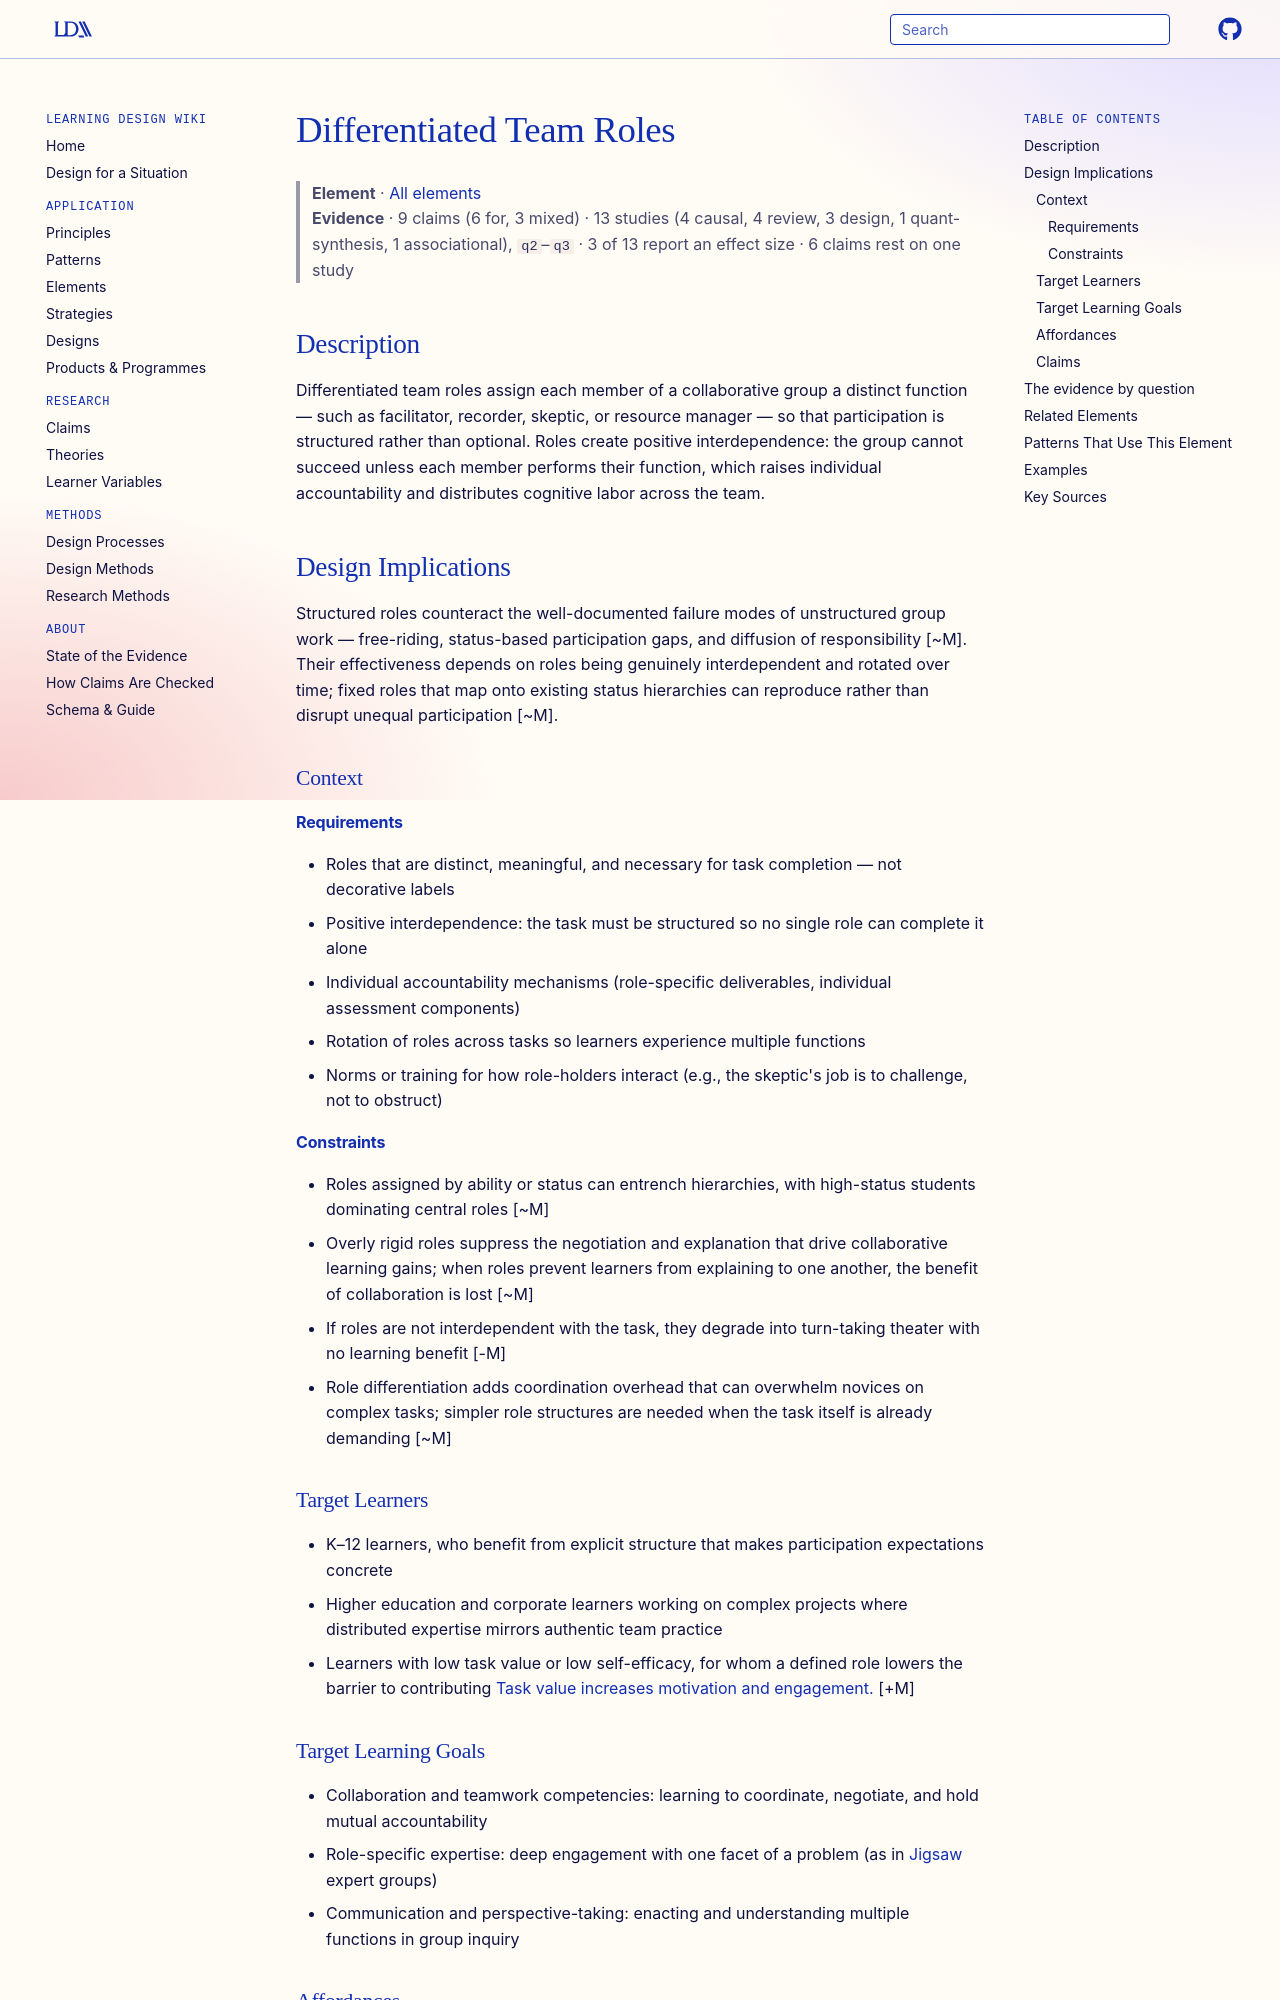

repository: Learning-Design-Alliance/learning-wiki · page: elements/differentiated-team-roles/index.html · generator: mkdocs

---
type: element
id: differentiated-team-roles
title: Differentiated Team Roles
description: Learners take on distinct, interdependent roles within collaborative work to enhance accountability, engagement, and role-specific expertise.
canonical: true
status: review
generated:
  by: "claude/unspecified"
  at: 2026-08-29
---

# Differentiated Team Roles

> **Element** · [All elements](index.md)
> **Evidence** · 9 claims (6 for, 3 mixed) · 13 studies (4 causal, 4 review, 3 design, 1 quant-synthesis, 1 associational), `q2`–`q3` · 3 of 13 report an effect size · 6 claims rest on one study

## Description
Differentiated team roles assign each member of a collaborative group a distinct function — such as facilitator, recorder, skeptic, or resource manager — so that participation is structured rather than optional. Roles create positive interdependence: the group cannot succeed unless each member performs their function, which raises individual accountability and distributes cognitive labor across the team.

## Design Implications

Structured roles counteract the well-documented failure modes of unstructured group work — free-riding, status-based participation gaps, and diffusion of responsibility [~M]. Their effectiveness depends on roles being genuinely interdependent and rotated over time; fixed roles that map onto existing status hierarchies can reproduce rather than disrupt unequal participation [~M].

### Context
#### Requirements
- Roles that are distinct, meaningful, and necessary for task completion — not decorative labels
- Positive interdependence: the task must be structured so no single role can complete it alone
- Individual accountability mechanisms (role-specific deliverables, individual assessment components)
- Rotation of roles across tasks so learners experience multiple functions
- Norms or training for how role-holders interact (e.g., the skeptic's job is to challenge, not to obstruct)

#### Constraints
- Roles assigned by ability or status can entrench hierarchies, with high-status students dominating central roles [~M]
- Overly rigid roles suppress the negotiation and explanation that drive collaborative learning gains; when roles prevent learners from explaining to one another, the benefit of collaboration is lost [~M]
- If roles are not interdependent with the task, they degrade into turn-taking theater with no learning benefit [-M]
- Role differentiation adds coordination overhead that can overwhelm novices on complex tasks; simpler role structures are needed when the task itself is already demanding [~M]

### Target Learners
- K–12 learners, who benefit from explicit structure that makes participation expectations concrete
- Higher education and corporate learners working on complex projects where distributed expertise mirrors authentic team practice
- Learners with low task value or low self-efficacy, for whom a defined role lowers the barrier to contributing [Task value increases motivation and engagement.](../claims/task-value-increases-motivation-and-engagement.md) [+M]

### Target Learning Goals
- Collaboration and teamwork competencies: learning to coordinate, negotiate, and hold mutual accountability
- Role-specific expertise: deep engagement with one facet of a problem (as in [Jigsaw](../patterns/case-based-learning.md) expert groups)
- Communication and perspective-taking: enacting and understanding multiple functions in group inquiry
